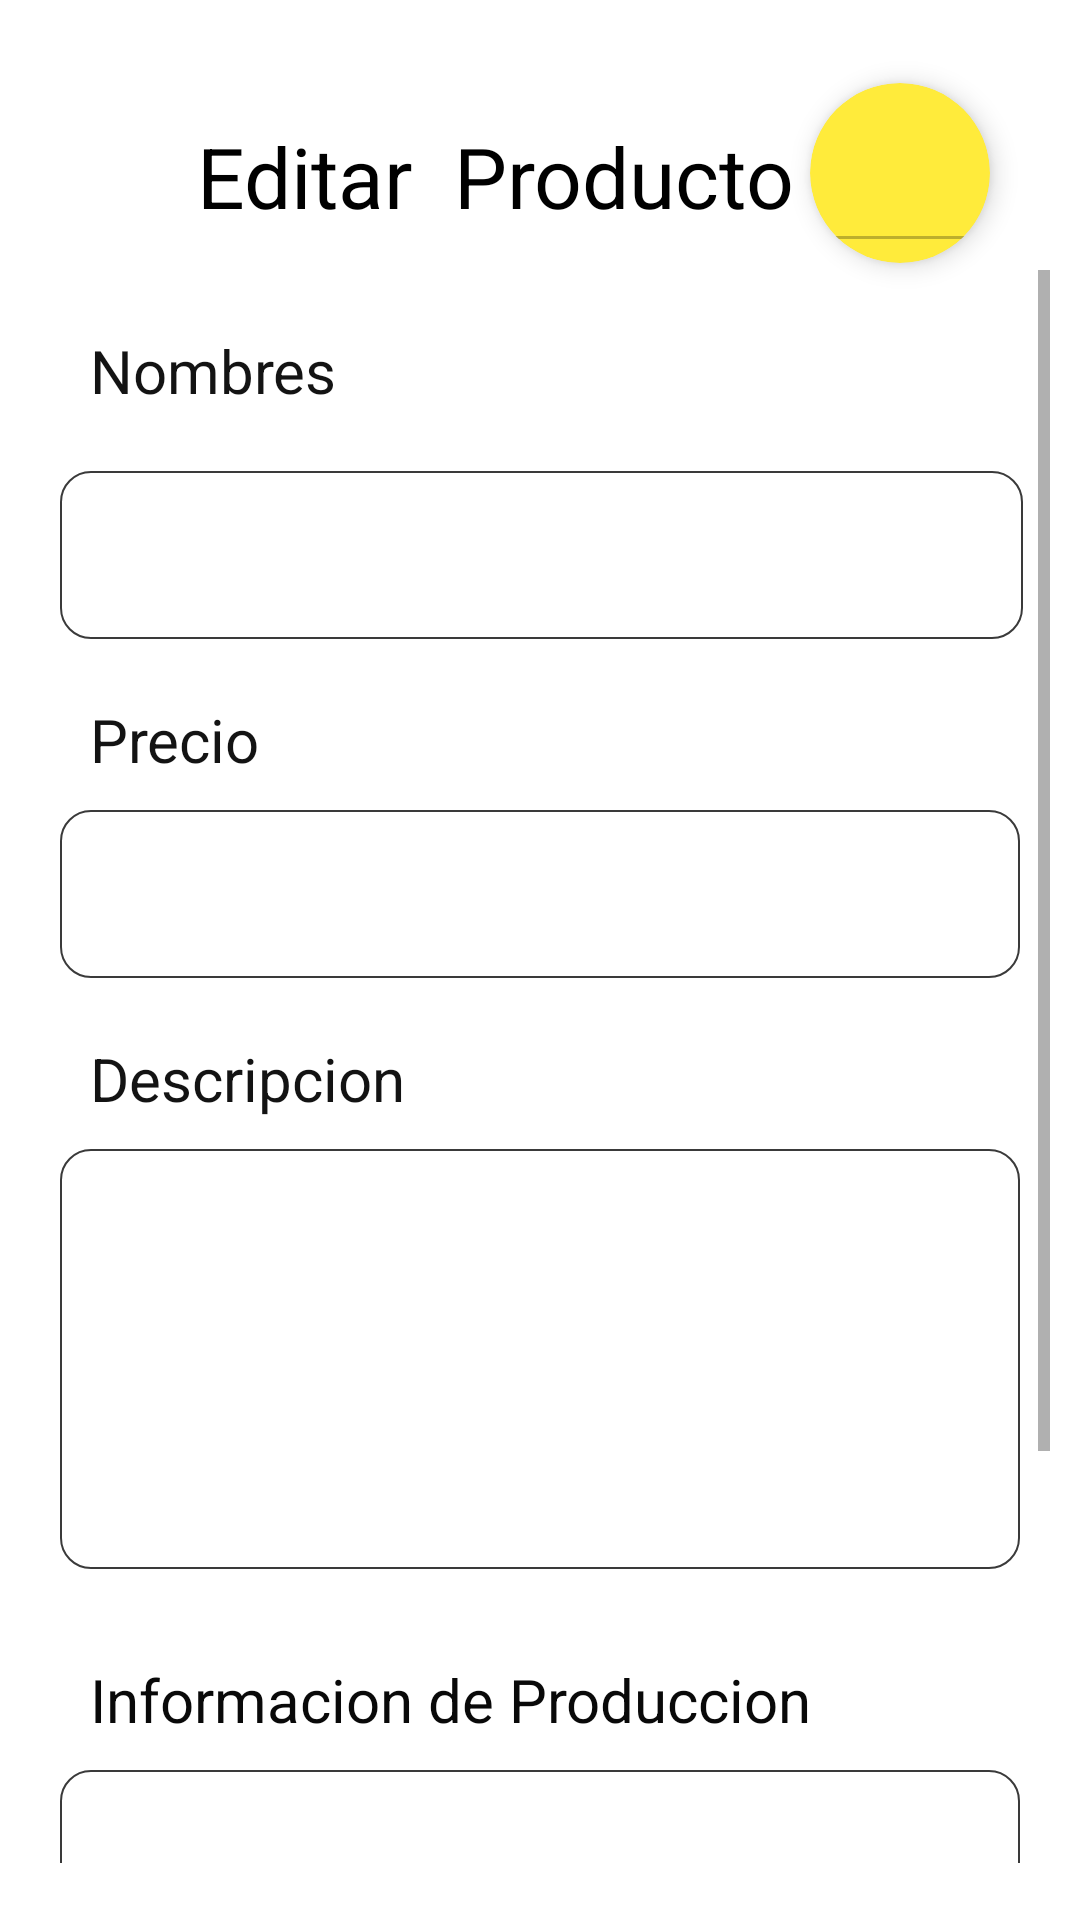

Here is an Android app screen rendered from its layout file. Give the layout XML and the strings, colors and styles it references.
<!-- AndroidManifest.xml: application theme Theme.AppCompat.Light.NoActionBar -->
<!-- res/layout/activity_editar_producto.xml -->
<?xml version="1.0" encoding="utf-8"?>
<androidx.constraintlayout.widget.ConstraintLayout xmlns:android="http://schemas.android.com/apk/res/android"
    xmlns:app="http://schemas.android.com/apk/res-auto"
    xmlns:tools="http://schemas.android.com/tools"
    android:layout_width="match_parent"
    android:layout_height="match_parent"
    android:background="#FFFFFF"
    android:gravity="center"
    android:orientation="vertical"
    android:padding="10dp"
    tools:context=".Productos.editar_p">

    <TextView
        android:id="@+id/textView18"
        android:layout_width="match_parent"
        android:layout_height="wrap_content"
        android:layout_marginStart="40dp"
        android:layout_marginTop="30dp"
        android:layout_marginEnd="70dp"
        android:gravity="center"
        android:text="Editar  Producto"
        android:textColor="#000000"
        android:textSize="28sp"
        app:layout_constraintEnd_toEndOf="parent"
        app:layout_constraintStart_toStartOf="parent"
        app:layout_constraintTop_toTopOf="parent" />

    <androidx.cardview.widget.CardView
        android:id="@+id/card_id"
        android:layout_width="60dp"
        android:layout_height="60dp"
        android:layout_marginTop="-50dp"
        android:layout_marginEnd="20dp"
        app:cardBackgroundColor="#FFEB3B"
        app:cardCornerRadius="200dp"
        app:cardElevation="5dp"
        app:layout_constraintEnd_toEndOf="parent"
        app:layout_constraintTop_toBottomOf="@+id/textView18">

        <EditText
            android:id="@+id/id"
            android:layout_width="match_parent"
            android:layout_height="match_parent"
            android:enabled="false"
            android:gravity="center"
            android:textColor="#000000"
            android:textSize="20sp"
            android:textStyle="bold" />

    </androidx.cardview.widget.CardView>

    <ScrollView
        android:layout_width="match_parent"
        android:layout_height="match_parent"
        android:layout_marginTop="80dp"
        android:layout_marginBottom="9dp"
        app:layout_constraintBottom_toBottomOf="parent"
        app:layout_constraintEnd_toEndOf="parent"
        app:layout_constraintStart_toStartOf="parent"
        app:layout_constraintTop_toTopOf="parent">

        <LinearLayout
            android:layout_width="match_parent"
            android:layout_height="wrap_content"
            android:orientation="vertical">

            <TextView
                android:id="@+id/textView16"
                android:layout_width="wrap_content"
                android:layout_height="wrap_content"
                android:layout_marginStart="20dp"
                android:layout_marginTop="20dp"
                android:text="Nombres"
                android:textColor="#131313"
                android:textSize="20dp" />

            <EditText
                android:id="@+id/nombre"
                android:layout_width="match_parent"
                android:layout_height="56dp"
                android:layout_marginStart="10dp"
                android:layout_marginTop="20dp"
                android:layout_marginEnd="9dp"
                android:background="@drawable/disenoformproducto"
                android:inputType="textPersonName"
                android:paddingStart="15dp"
                android:textSize="20sp" />

            <TextView
                android:id="@+id/textView20"
                android:layout_width="wrap_content"
                android:layout_height="wrap_content"
                android:layout_marginStart="20dp"
                android:layout_marginTop="20dp"
                android:text="Precio"
                android:textColor="#131313"
                android:textSize="20dp" />

            <EditText
                android:id="@+id/precio"
                android:layout_width="match_parent"
                android:layout_height="56dp"
                android:layout_marginStart="10dp"
                android:layout_marginTop="10dp"
                android:layout_marginEnd="10dp"
                android:background="@drawable/disenoformproducto"
                android:inputType="textPersonName"
                android:paddingStart="10dp"
                android:textSize="20sp" />

            <TextView
                android:id="@+id/textView21"
                android:layout_width="wrap_content"
                android:layout_height="wrap_content"
                android:layout_marginStart="20dp"
                android:layout_marginTop="20dp"
                android:text="Descripcion"
                android:textColor="#131313"
                android:textSize="20dp" />

            <EditText
                android:id="@+id/descripcion"
                android:layout_width="match_parent"
                android:layout_height="140dp"
                android:layout_marginStart="10dp"
                android:layout_marginTop="10dp"
                android:layout_marginEnd="10dp"
                android:background="@drawable/disenoformproducto"
                android:inputType="textMultiLine"
                android:paddingStart="10dp"
                android:paddingTop="0dp"
                android:textSize="18sp" />

            <TextView
                android:id="@+id/textView23"
                android:layout_width="wrap_content"
                android:layout_height="wrap_content"
                android:layout_marginLeft="20dp"
                android:layout_marginTop="30dp"
                android:text="Informacion de Produccion"
                android:textColor="#090909"
                android:textSize="20sp" />

            <EditText
                android:id="@+id/informacion_de_produccion"
                android:layout_width="match_parent"
                android:layout_height="80dp"
                android:layout_marginLeft="10dp"
                android:layout_marginTop="10dp"
                android:layout_marginRight="10dp"
                android:background="@drawable/disenoformproducto"
                android:inputType="textMultiLine"
                android:paddingStart="10dp"
                android:textSize="20sp" />

            <Button

                android:id="@+id/button"
                android:layout_width="match_parent"
                android:layout_height="56dp"
                android:layout_marginLeft="40dp"
                android:layout_marginTop="40dp"
                android:layout_marginRight="40dp"
                android:layout_marginBottom="40dp"
                android:background="@drawable/disenobotones"
                android:onClick="actualizar"
                android:text="Actualizar"
                android:textColor="@android:color/white"
                android:textSize="18sp" />

        </LinearLayout>
    </ScrollView>

</androidx.constraintlayout.widget.ConstraintLayout>
<!-- resources referenced by this layout -->
<resources>
  <!-- drawable disenobotones (drawable) -->
  <?xml version="1.0" encoding="utf-8"?>
  <shape  xmlns:android="http://schemas.android.com/apk/res/android">
  
      <corners android:radius="40dp"></corners>
  
      <solid android:color="#4CAF50"></solid>
  
  
  
  
  
  
  </shape>
  <!-- drawable disenoformproducto (drawable) -->
  <?xml version="1.0" encoding="utf-8"?>
  <shape xmlns:android="http://schemas.android.com/apk/res/android"
      >
      <corners android:radius="10dp"></corners>
  
  
      <solid android:color="#E2FFFFFF"></solid>
  
      <stroke android:width="2px" android:color="#3A3A3A">
  
  
  
  </stroke>
  </shape>
</resources>
